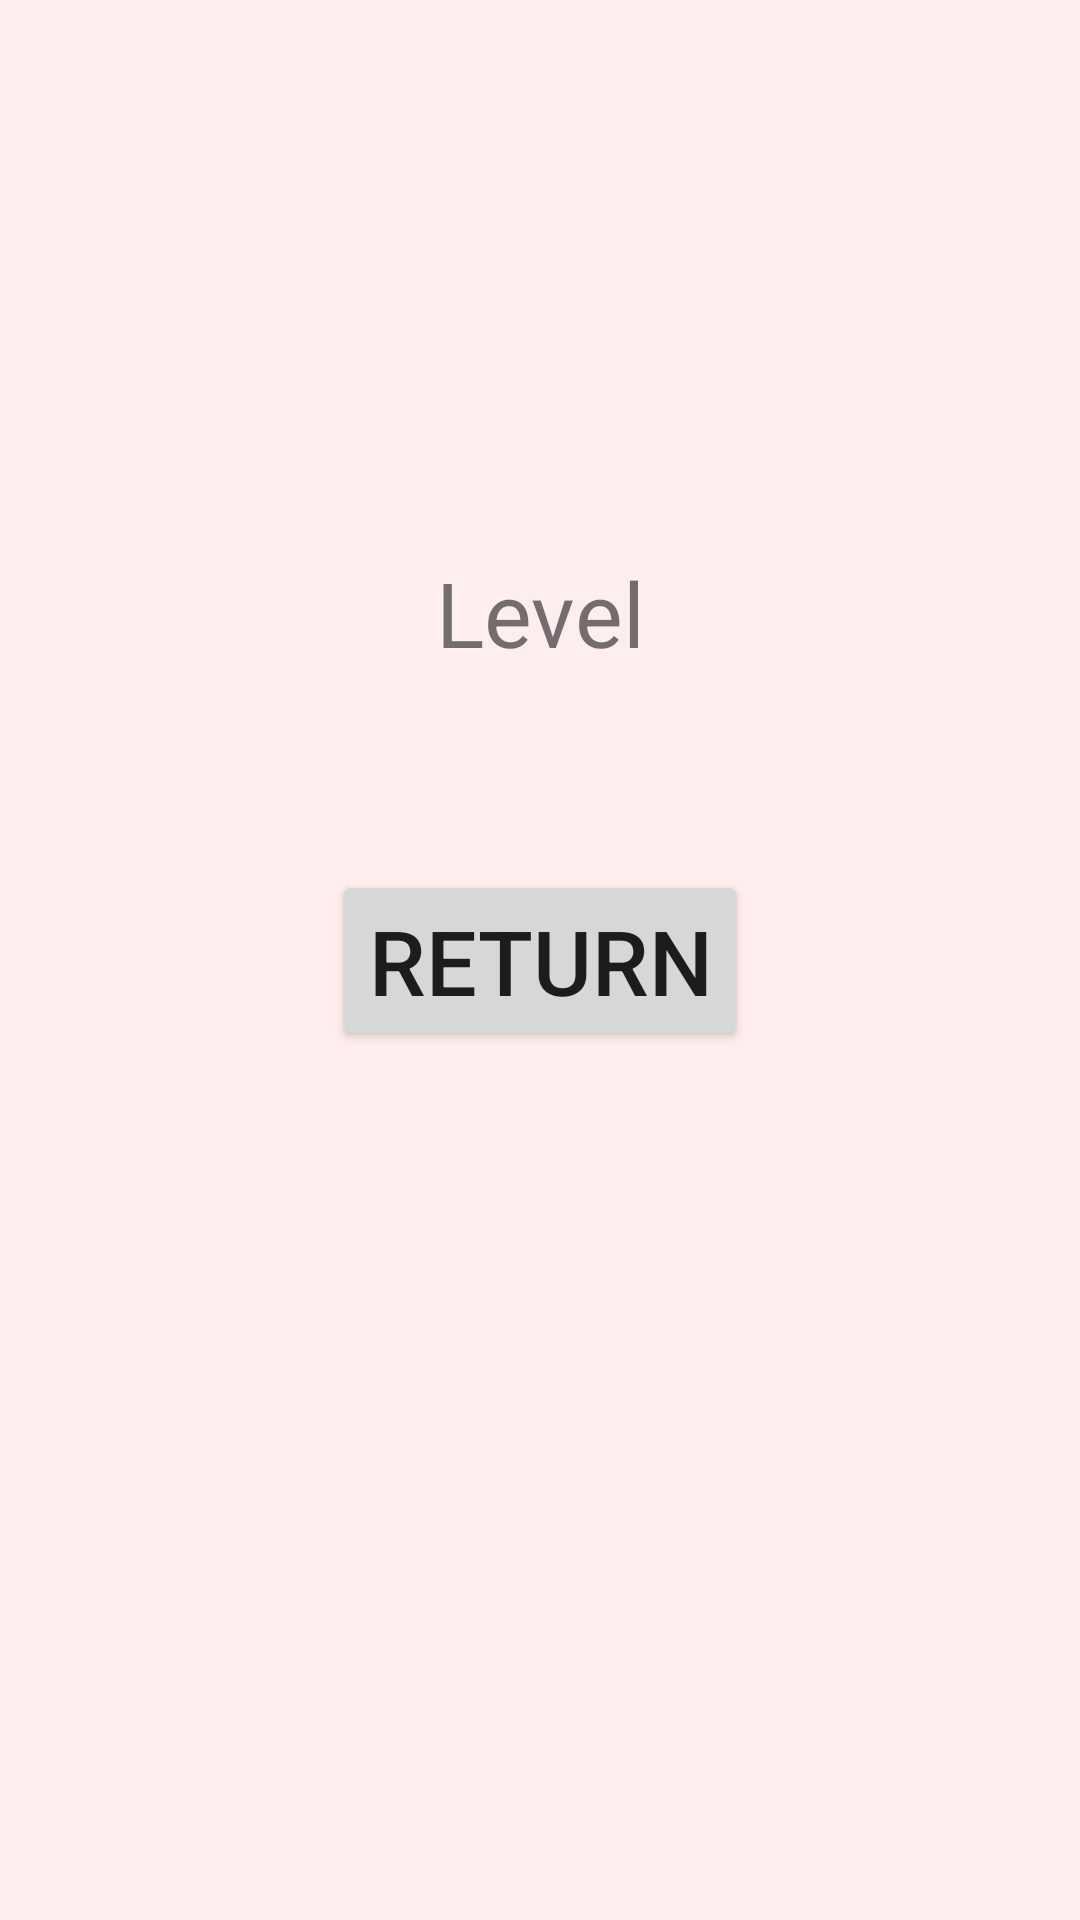

Layout XML and referenced resources for this Android screen:
<!-- AndroidManifest.xml: application theme AppTheme -->
<!-- res/layout/activity_sub.xml -->
<?xml version="1.0" encoding="utf-8"?>

<androidx.constraintlayout.widget.ConstraintLayout xmlns:android="http://schemas.android.com/apk/res/android"
    xmlns:app="http://schemas.android.com/apk/res-auto"
    xmlns:tools="http://schemas.android.com/tools"
    android:layout_width="match_parent"
    android:layout_height="match_parent"
    android:background="#fee"
    tools:context=".MainActivity">


    <TextView
        android:layout_width="wrap_content"
        android:layout_height="wrap_content"
        android:layout_margin="10dp"
        android:text="@string/sub"
        android:textSize="30sp"
        app:layout_constraintBottom_toBottomOf="parent"
        app:layout_constraintLeft_toLeftOf="parent"
        app:layout_constraintRight_toRightOf="parent"
        app:layout_constraintTop_toTopOf="parent"
        app:layout_constraintVertical_bias="0.3" />

    <Button
        android:id="@+id/return_button"
        android:layout_width="wrap_content"
        android:layout_height="wrap_content"
        android:layout_margin="20dp"
        android:text="@string/return_sub"
        android:textSize="30sp"
        app:layout_constraintBottom_toBottomOf="parent"
        app:layout_constraintLeft_toLeftOf="parent"
        app:layout_constraintRight_toRightOf="parent"
        app:layout_constraintTop_toTopOf="parent" />

    <GridView
        android:layout_width="match_parent"
        android:layout_height="match_parent"
        android:id="@+id/gridView"
        android:layout_alignParentTop="true"
        android:layout_alignParentLeft="true"
        android:layout_alignParentStart="true" />

</androidx.constraintlayout.widget.ConstraintLayout>
<!-- resources referenced by this layout -->
<resources>
  <string name="return_sub">return</string>
  <string name="sub">Level</string>
  <style name="AppTheme" parent="Theme.AppCompat.Light.DarkActionBar">
          
          <item name="colorPrimary">@color/colorPrimary</item>
          <item name="colorPrimaryDark">@color/colorPrimaryDark</item>
          <item name="colorAccent">@color/colorAccent</item>
      </style>
  <color name="colorPrimary">#3F51B5</color>
  <color name="colorPrimaryDark">#303F9F</color>
  <color name="colorAccent">#FF4081</color>
</resources>
